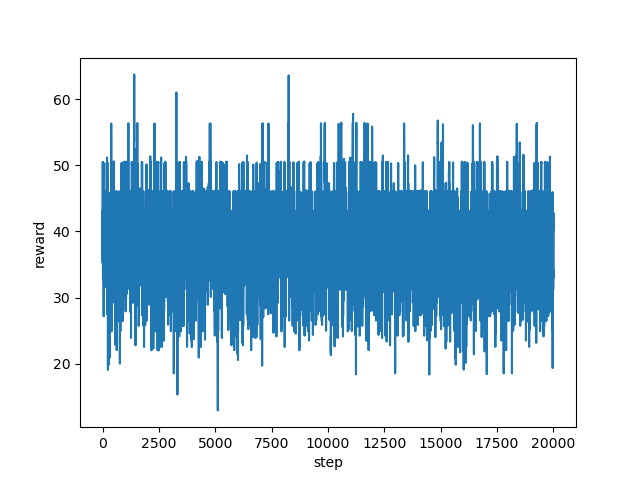

The file beside this chart, header and first rows:
step, reward
0, 43.07
1, 43.07
2, 43.12
3, 43.07
4, 43.07
5, 35.21
6, 39.62
7, 46.22
8, 50.41
9, 50.52
10, 50.51
11, 47.31
12, 44.81
13, 35.83
14, 38.64
15, 41.43
16, 41.2
17, 40.47
18, 42.37
19, 41.67
20, 32.67
21, 38.74
22, 45.4
23, 43.31
24, 44.91
25, 40.9
26, 44.91
27, 43.29
28, 50.41
29, 50.43
30, 50.34
31, 50.39
32, 45.95
33, 46.01
34, 46.1
35, 46.02
36, 46.02
37, 42.55
38, 42.57
39, 42.56
40, 42.55
41, 42.56
42, 42.56
43, 42.54
44, 42.56
45, 42.54
46, 42.54
47, 38.9
48, 41.09
49, 38.16
50, 27.16
51, 36.55
52, 45.98
53, 43.1
54, 43.12
55, 43.1
56, 43.03
57, 43.03
58, 43.04
59, 43.08
... 19,940 more rows
